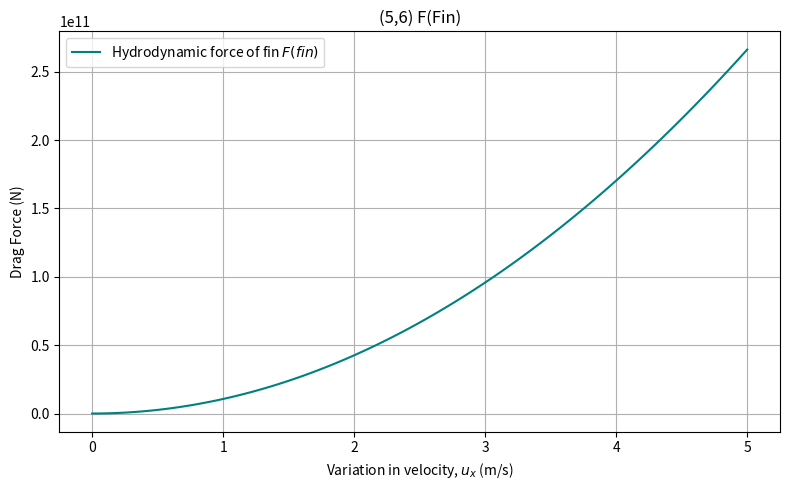

The script that saved this image:
"""F(Fin): The Hydrodynamic force of each fin on the raft

    F(Fin) = 1/2 * Cd3 * rho * S3 * u3 * cos(alpha) * |u3 * cos(alpha)|
    + 1/2 * Cl3 * rho * S3 * sin(alpha) * |u3 * sin(alpha)|,

Where:

    rho = 1026 kg/m³, Density of seawater,

    Cd3 = the drag coefficient of the fin,

    Cl3 = the lift coefficient of the fin,

    S3 = the projected area of the fin perpendicular to the flow direction, assuming a rectangular shape (S = b * c),

    u3 = the horizontal velocity of the fin,

    alpha = the "attack angle" of the fin

As per Wang et al, 2018:

    Cl = (1.8 * pi * lambda) /
    cos(chi) * (sqrt( ((lambda^2)/(cos^4(chi)) + 4) + 1.8
    * alpha(k) + (Cdc / lambda) * alpha(k)^2

    Cd = CdO + (Cl)^2/0.9 * pi * lambda
"""

import numpy as np
import math
import matplotlib.pyplot as plt

# Constants
RHO = 1026
S = 0.06      #m^2, from zhang et al

# other variables
chi = 0.25
lamb = 2
alpha = 18
c_dc = 0.6
pi = 3.14
c_do = 0.008
cos_4_chi = math.cos(chi) ** 4

u3 = np.linspace(0, 5, 100)      # velocity range from 0 to 5 m/s

# Computing c_lift3 in steps
sqrt_denom = math.cos(chi) * math.sqrt( ((math.pow(lamb, 2))/cos_4_chi) + 4)

c_lift_1 = ((1.8 * pi * lamb) / ((math.cos(chi) * sqrt_denom) + 1.8))

c_lift_2 = (c_dc / lamb) * math.pow(alpha, 2)

print("square root denom: ", sqrt_denom)
print("front: ", c_lift_1)
print("back: ", c_lift_2)

c_lift = c_lift_1 * alpha * c_lift_2

print("c_lift: ", c_lift)

# Computing c_drag3
c_drag_back = math.pow(c_lift, 2) / 0.9 * pi * lamb
c_drag = c_do + c_drag_back

print("back_2: ", c_drag_back)
print("c_drag: ", c_drag)

# f_fin in parts
sin_alpha = math.sin(alpha)
cos_alpha = math.cos(alpha)

f_fin = (6) * (0.5 * c_drag * RHO * S * u3 * cos_alpha * abs(u3 * cos_alpha)) + 0.5 * c_lift * RHO * S * u3 * sin_alpha * abs(u3 * sin_alpha)

# Plotting
plt.figure(figsize=(8, 5))
plt.plot(u3, f_fin, label='Hydrodynamic force of fin $F(fin)$', color='teal')
plt.title('(5,6) F(Fin)')
plt.xlabel('Variation in velocity, $u_x$ (m/s)')
plt.ylabel('Drag Force (N)')
plt.grid(True)
plt.legend()
plt.tight_layout()
plt.show()